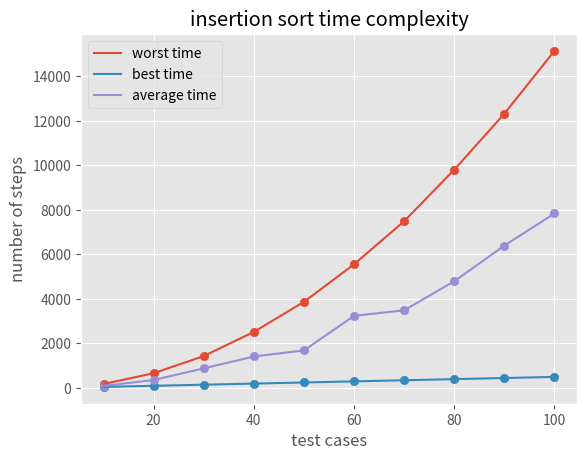

Here is the Python script that generated this plot:
# import time
#Insertion Sort
import random
import matplotlib as mpl
mpl.use('Agg')
import matplotlib.pyplot as plt

plt.style.use('ggplot')


# start_time=time.time()
tim=[]
bst=[]
wrt=[]
avg=[]
for n in range(10,101,10):
  tim.append(n)
  avgarr=[random.randint(1,100) for i in range(n)]
  bstarr=sorted(avgarr)
  wrtarr=sorted(avgarr)[::-1]
  # ========================= AVERAGE CASE ==================== #  
  c=0
  for i in range(1,n):
    c+=1
    key=avgarr[i]
    c+=1
    j=i-1
    c+=1
    while j>=0 and key<avgarr[j]:
      c+=1
      avgarr[j+1]=avgarr[j]
      c+=1
      j-=1
      c+=1
    c+=1 #checking condition
    avgarr[j+1]=key
    c+=1
  c+=1 #checking condition 
  avg.append(c)
  # ========================= BEST CASE ==================== #
  c=0
  for i in range(1,n):
    c+=1
    key=bstarr[i]
    c+=1
    j=i-1
    c+=1
    while j>=0 and key<bstarr[j]:
      c+=1
      bstarr[j+1]=bstarr[j]
      c+=1
      j-=1
      c+=1
    c+=1 #checking condition
    bstarr[j+1]=key
    c+=1
  c+=1 #checking condition 
  bst.append(c)
  # ======================== WORST CASE ===================== #
  c=0
  for i in range(1,n):
    c+=1
    key=wrtarr[i]
    c+=1
    j=i-1
    c+=1
    while j>=0 and key<wrtarr[j]:
      c+=1
      wrtarr[j+1]=wrtarr[j]
      c+=1
      j-=1
      c+=1
    c+=1 #checking condition
    wrtarr[j+1]=key
    c+=1
  c+=1 #checking condition 
  wrt.append(c)
# print(time.time()-start_time)

# ================== PLOTTING GRAPHS ================ #

plt.scatter(tim,wrt)
plt.plot(tim,wrt, label="worst time")
plt.scatter(tim,bst)
plt.plot(tim,bst, label="best time")
plt.scatter(tim,avg)
plt.plot(tim,avg, label="average time")

# ====================== LEGEND ====================== #

plt.legend()

# ============= printing cordinates too ============== #

# for i in range(len(tim)):
#     plt.text(tim[i],avg[i],str(tim[i])+","+str(avg[i]))
# for i in range(len(tim)):
#     plt.text(tim[i],bst[i],str(tim[i])+","+str(bst[i]))
# for i in range(len(tim)):
#     plt.text(tim[i],wrt[i],str(tim[i])+","+str(wrt[i]))

plt.xlabel('test cases')
plt.ylabel('number of steps')
plt.title('insertion sort time complexity')
plt.savefig('ins_sort.png')
